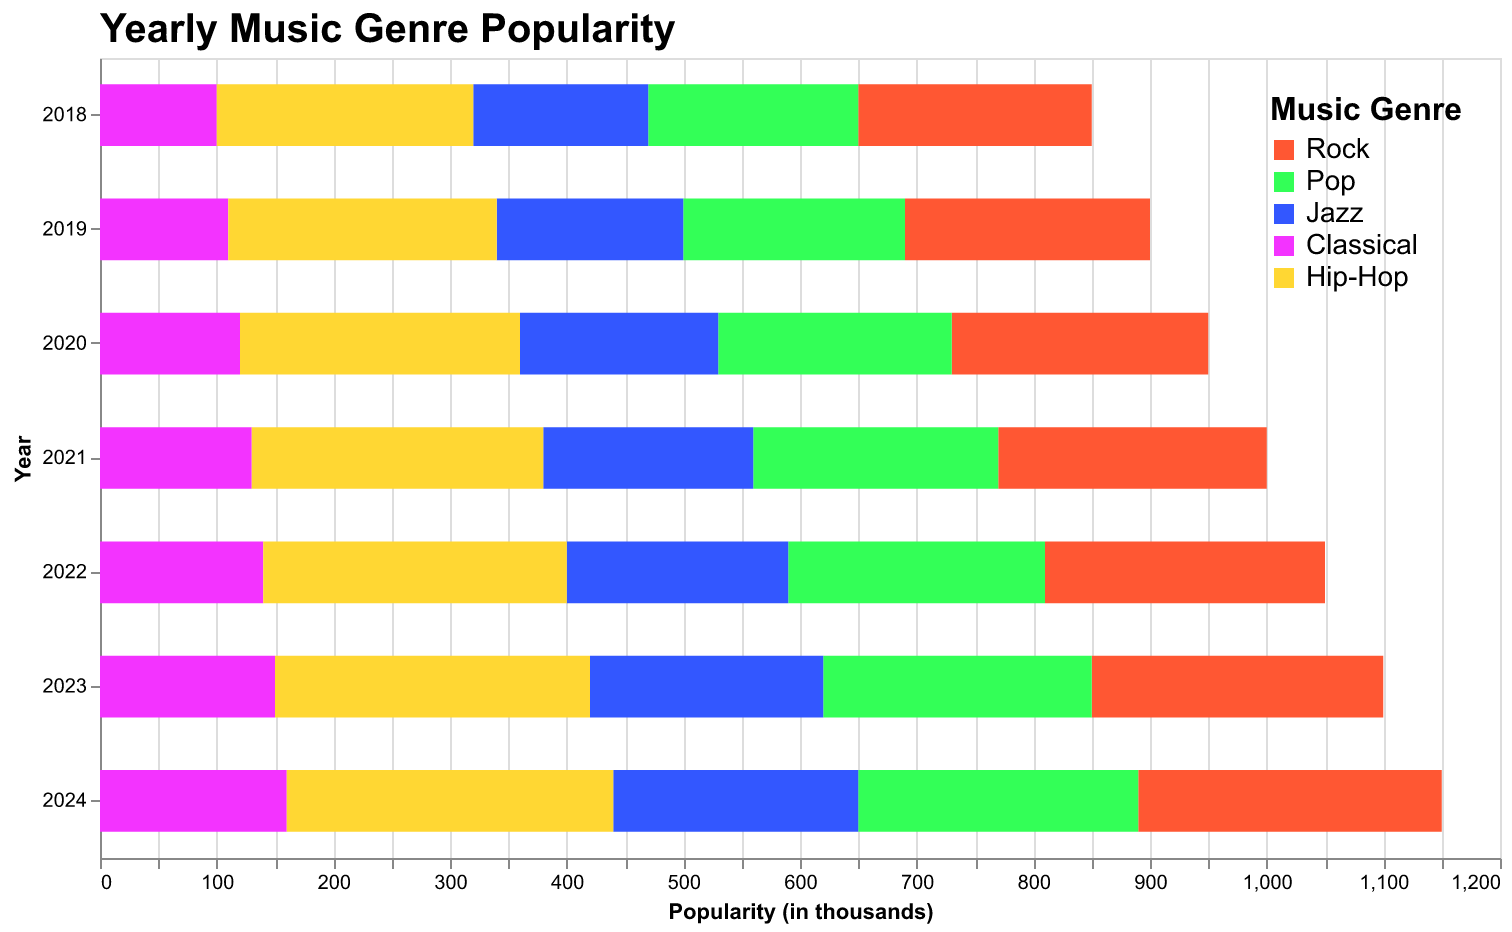

Data behind this chart, as committed beside it:
Year, Rock, Pop, Jazz, Classical, Hip-Hop
2018, 200, 180, 150, 100, 220
2019, 210, 190, 160, 110, 230
2020, 220, 200, 170, 120, 240
2021, 230, 210, 180, 130, 250
2022, 240, 220, 190, 140, 260
2023, 250, 230, 200, 150, 270
2024, 260, 240, 210, 160, 280
